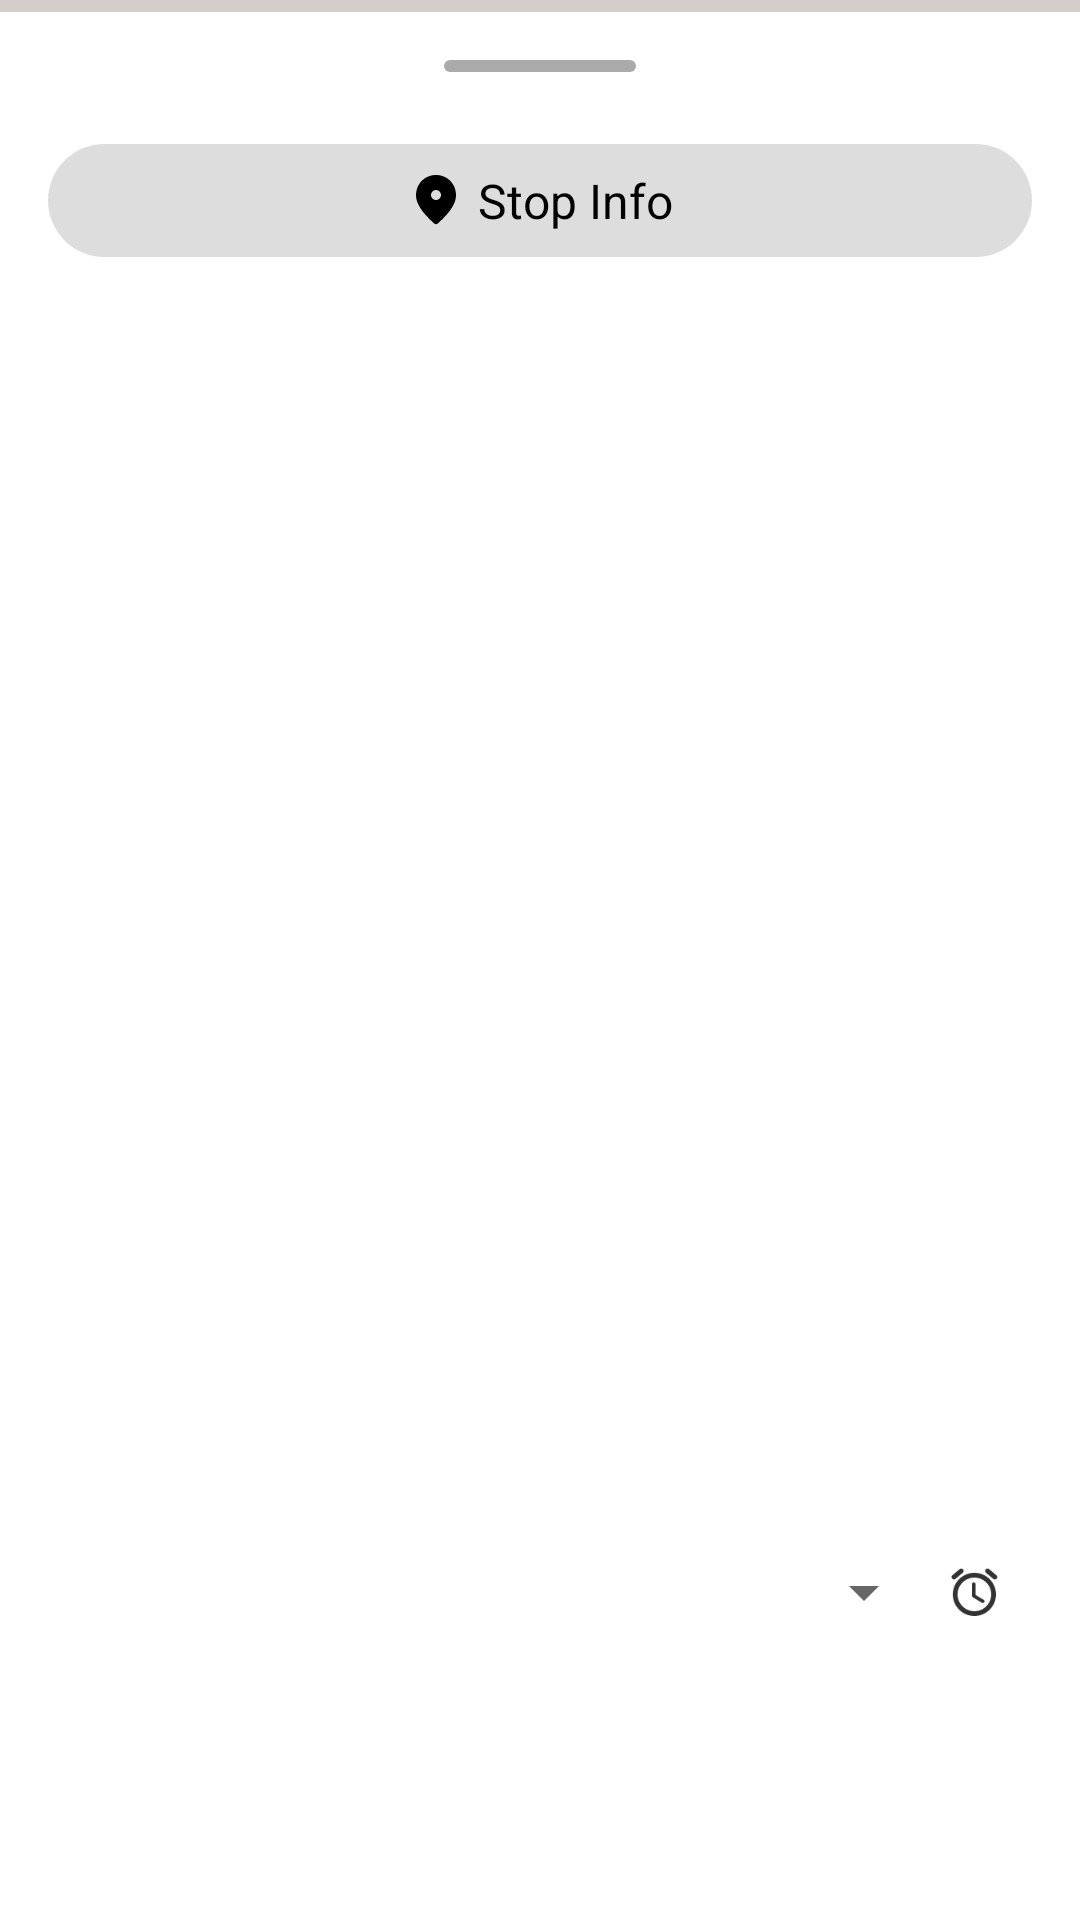

Write the Android layout XML for this screen, with the resource values it uses.
<!-- AndroidManifest.xml: application theme Theme.HumphreysBus.NoActionBar -->
<!-- res/layout/fragment_stop_info_dialog.xml -->
<?xml version="1.0" encoding="utf-8"?>
<LinearLayout xmlns:android="http://schemas.android.com/apk/res/android"
    xmlns:app="http://schemas.android.com/apk/res-auto"
    xmlns:tools="http://schemas.android.com/tools"
    android:id="@+id/bottomSheetContents"
    android:layout_width="match_parent"
    android:layout_height="wrap_content"
    android:orientation="vertical">

    <com.google.android.material.progressindicator.LinearProgressIndicator
        android:id="@+id/progressBar"
        style="@style/Widget.MaterialComponents.LinearProgressIndicator"
        android:layout_width="match_parent"
        android:layout_height="wrap_content"
        android:indeterminate="true" />

    <View
        android:id="@+id/handle"
        android:layout_width="64dp"
        android:layout_height="4dp"
        android:layout_gravity="center_horizontal"
        android:layout_marginTop="16dp"
        android:background="@drawable/rounded_corner_bar"
        android:backgroundTint="@android:color/darker_gray" />

    <LinearLayout
        android:id="@+id/tvStopInfoContainer"
        android:layout_width="match_parent"
        android:layout_height="wrap_content"
        android:layout_marginStart="16dp"
        android:layout_marginTop="24dp"
        android:layout_marginEnd="16dp"
        android:background="@drawable/stop_info_dialog_stop_name_background"
        android:gravity="center"
        android:orientation="horizontal"
        android:padding="8dp"
        app:layout_constraintEnd_toEndOf="parent"
        app:layout_constraintStart_toStartOf="parent"
        app:layout_constraintTop_toBottomOf="@id/handle">

        <ImageView
            android:layout_width="20dp"
            android:layout_height="20dp"
            android:layout_gravity="center"
            android:foregroundGravity="center"
            android:src="@drawable/ic_place"
            app:tint="@android:color/black" />

        <TextView
            android:id="@+id/tvStopInfo"
            android:layout_width="wrap_content"
            android:layout_height="wrap_content"
            android:layout_gravity="center"
            android:layout_marginStart="4dp"
            android:text="Stop Info"
            android:textSize="16sp" />
    </LinearLayout>

    <androidx.recyclerview.widget.RecyclerView
        android:id="@+id/rvClosestBuses"
        android:layout_width="match_parent"
        android:layout_height="@dimen/stop_info_dialog_bus_list_height"
        android:layout_marginTop="16dp"
        android:scrollbars="vertical"
        tools:listitem="@layout/fragment_stop_info_bus_item" />

    <androidx.constraintlayout.widget.ConstraintLayout
        android:id="@+id/timeContainer"
        android:layout_width="match_parent"
        android:layout_height="42dp"
        android:layout_marginStart="16dp"
        android:layout_marginTop="8dp"
        android:layout_marginEnd="16dp"
        android:layout_marginBottom="8dp">

        <Spinner
            android:id="@+id/spinner"
            android:layout_width="wrap_content"
            android:layout_height="match_parent"
            android:gravity="end"
            app:layout_constraintBottom_toBottomOf="parent"
            app:layout_constraintEnd_toStartOf="@id/tvCurrentTime" />

        <TextView
            android:id="@+id/tvCurrentTime"
            android:layout_width="wrap_content"
            android:layout_height="match_parent"
            android:layout_gravity="end|bottom"
            android:background="?selectableItemBackgroundBorderless"
            android:drawableStart="@drawable/ic_alarm"
            android:drawablePadding="8dp"
            android:drawableTint="@color/near_black"
            android:gravity="center"
            android:scaleX="0.8"
            android:scaleY="0.8"
            android:textColor="@color/near_black"
            android:textSize="16sp"
            app:layout_constraintBottom_toBottomOf="parent"
            app:layout_constraintEnd_toEndOf="parent"
            tools:text="12:00" />
    </androidx.constraintlayout.widget.ConstraintLayout>
</LinearLayout>
<!-- res/layout/fragment_stop_info_bus_item.xml (included above) -->
<?xml version="1.0" encoding="utf-8"?>
<androidx.constraintlayout.widget.ConstraintLayout xmlns:android="http://schemas.android.com/apk/res/android"
    xmlns:app="http://schemas.android.com/apk/res-auto"
    android:background="?selectableItemBackground"
    android:layout_width="match_parent"
    android:layout_height="wrap_content">

    <ImageView
        android:id="@+id/ivBus"
        android:layout_width="28dp"
        android:layout_height="28dp"
        android:layout_marginStart="24dp"
        android:layout_marginTop="24dp"
        android:layout_marginBottom="24dp"
        app:layout_constraintBottom_toTopOf="@id/divider"
        app:layout_constraintStart_toStartOf="parent"
        app:layout_constraintTop_toTopOf="parent"
        app:srcCompat="@drawable/ic_bus" />

    <TextView
        android:id="@+id/tvBusName"
        android:layout_width="wrap_content"
        android:layout_height="wrap_content"
        android:layout_marginStart="24dp"
        android:text="Bus name"
        android:textAllCaps="true"
        app:layout_constraintBottom_toTopOf="@id/tvTowards"
        app:layout_constraintStart_toEndOf="@id/ivBus"
        app:layout_constraintTop_toTopOf="@id/ivBus" />

    <TextView
        android:id="@+id/tvTowards"
        android:layout_width="0dp"
        android:layout_height="wrap_content"
        android:layout_marginStart="24dp"
        android:layout_marginTop="2dp"
        android:layout_marginEnd="8dp"
        android:ellipsize="end"
        android:singleLine="true"
        android:text="Towards BlahBlah"
        android:textColor="#777"
        android:textSize="12sp"
        app:layout_constraintBottom_toBottomOf="@id/ivBus"
        app:layout_constraintEnd_toStartOf="@+id/tvNextNextBusLeft"
        app:layout_constraintStart_toEndOf="@id/ivBus"
        app:layout_constraintTop_toBottomOf="@id/tvBusName" />

    <TextView
        android:id="@+id/tvNextBus"
        android:layout_width="wrap_content"
        android:layout_height="wrap_content"
        android:textColor="@color/light_gray"
        android:layout_marginTop="8dp"
        android:layout_marginEnd="20dp"
        android:text="(12:00)"
        app:layout_constraintBottom_toTopOf="@id/tvNextNextBus"
        app:layout_constraintEnd_toEndOf="parent"
        app:layout_constraintTop_toTopOf="parent"
        app:layout_constraintVertical_chainStyle="packed" />

    <TextView
        android:id="@+id/tvNextBusLeft"
        android:layout_width="wrap_content"
        android:layout_height="wrap_content"
        android:layout_marginEnd="8dp"
        android:text="00:15 left"
        app:layout_constraintBottom_toBottomOf="@id/tvNextBus"
        app:layout_constraintEnd_toStartOf="@id/tvNextBus"
        app:layout_constraintTop_toTopOf="@id/tvNextBus" />

    <TextView
        android:id="@+id/tvNextNextBus"
        android:layout_width="wrap_content"
        android:layout_height="wrap_content"
        android:layout_marginTop="4dp"
        android:layout_marginEnd="20dp"
        android:textColor="@color/light_gray"
        android:layout_marginBottom="8dp"
        android:text="(12:15)"
        app:layout_constraintBottom_toTopOf="@id/divider"
        app:layout_constraintEnd_toEndOf="parent"
        app:layout_constraintTop_toBottomOf="@id/tvNextBus" />


    <TextView
        android:id="@+id/tvNextNextBusLeft"
        android:layout_width="wrap_content"
        android:layout_height="wrap_content"
        android:layout_marginEnd="8dp"
        android:text="00:30 left"
        app:layout_constraintBottom_toBottomOf="@id/tvNextNextBus"
        app:layout_constraintEnd_toStartOf="@id/tvNextNextBus"
        app:layout_constraintTop_toTopOf="@id/tvNextNextBus" />

    <View
        android:id="@+id/divider"
        android:layout_width="0dp"
        android:layout_height="1dp"
        android:background="#eee"
        android:layout_marginStart="64dp"
        android:layout_marginEnd="8dp"
        app:layout_constraintStart_toStartOf="parent"
        app:layout_constraintBottom_toBottomOf="parent"
        app:layout_constraintEnd_toEndOf="parent" />
</androidx.constraintlayout.widget.ConstraintLayout>
<!-- resources referenced by this layout -->
<resources>
  <color name="light_gray">#808080</color>
  <color name="near_black">#333</color>
  <dimen name="stop_info_dialog_bus_list_height">400dp</dimen>
  <!-- drawable ic_alarm (drawable) -->
  <vector xmlns:android="http://schemas.android.com/apk/res/android"
      android:width="24dp"
      android:height="24dp"
      android:viewportWidth="24"
      android:viewportHeight="24"
      android:tint="?attr/colorControlNormal">
    <path
        android:fillColor="@android:color/white"
        android:pathData="M15.87,15.25l-3.37,-2L12.5,8.72c0,-0.4 -0.32,-0.72 -0.72,-0.72h-0.06c-0.4,0 -0.72,0.32 -0.72,0.72v4.72c0,0.35 0.18,0.68 0.49,0.86l3.65,2.19c0.34,0.2 0.78,0.1 0.98,-0.24 0.21,-0.35 0.1,-0.8 -0.25,-1zM21.18,5.01L18.1,2.45c-0.42,-0.35 -1.05,-0.3 -1.41,0.13 -0.35,0.42 -0.29,1.05 0.13,1.41l3.07,2.56c0.42,0.35 1.05,0.3 1.41,-0.13 0.36,-0.42 0.3,-1.05 -0.12,-1.41zM4.1,6.55l3.07,-2.56c0.43,-0.36 0.49,-0.99 0.13,-1.41 -0.35,-0.43 -0.98,-0.48 -1.4,-0.13L2.82,5.01c-0.42,0.36 -0.48,0.99 -0.12,1.41 0.35,0.43 0.98,0.48 1.4,0.13zM12,4c-4.97,0 -9,4.03 -9,9s4.03,9 9,9 9,-4.03 9,-9 -4.03,-9 -9,-9zM12,20c-3.86,0 -7,-3.14 -7,-7s3.14,-7 7,-7 7,3.14 7,7 -3.14,7 -7,7z" />
  </vector>
  <!-- drawable ic_bus (drawable) -->
  <vector xmlns:android="http://schemas.android.com/apk/res/android"
      android:width="24dp"
      android:height="24dp"
      android:tint="?attr/colorControlNormal"
      android:viewportWidth="24"
      android:viewportHeight="24">
      <path
          android:fillColor="@android:color/white"
          android:pathData="M4,16c0,0.88 0.39,1.67 1,2.22v1.28c0,0.83 0.67,1.5 1.5,1.5S8,20.33 8,19.5L8,19h8v0.5c0,0.82 0.67,1.5 1.5,1.5 0.82,0 1.5,-0.67 1.5,-1.5v-1.28c0.61,-0.55 1,-1.34 1,-2.22L20,6c0,-3.5 -3.58,-4 -8,-4s-8,0.5 -8,4v10zM7.5,17c-0.83,0 -1.5,-0.67 -1.5,-1.5S6.67,14 7.5,14s1.5,0.67 1.5,1.5S8.33,17 7.5,17zM16.5,17c-0.83,0 -1.5,-0.67 -1.5,-1.5s0.67,-1.5 1.5,-1.5 1.5,0.67 1.5,1.5 -0.67,1.5 -1.5,1.5zM18,11L6,11L6,6h12v5z" />
  </vector>
  <!-- drawable ic_place (drawable) -->
  <vector xmlns:android="http://schemas.android.com/apk/res/android"
      android:width="24dp"
      android:height="24dp"
      android:tint="?attr/colorControlNormal"
      android:viewportWidth="24"
      android:viewportHeight="24">
    <path
        android:fillColor="@android:color/white"
        android:pathData="M12,12c1.1,0 2,-0.9 2,-2s-0.9,-2 -2,-2 -2,0.9 -2,2 0.9,2 2,2zM12,2c4.2,0 8,3.22 8,8.2 0,3.18 -2.45,6.92 -7.34,11.23 -0.38,0.33 -0.95,0.33 -1.33,0C6.45,17.12 4,13.38 4,10.2 4,5.22 7.8,2 12,2z" />
  </vector>
  <!-- drawable rounded_corner_bar (drawable) -->
  <?xml version="1.0" encoding="utf-8"?>
  
  <shape xmlns:android="http://schemas.android.com/apk/res/android">
      <solid android:color="?colorAccent" />
      <corners android:radius="8dp" />
  </shape>
  <!-- drawable stop_info_dialog_stop_name_background (drawable) -->
  <?xml version="1.0" encoding="utf-8"?>
  <shape xmlns:android="http://schemas.android.com/apk/res/android">
      <solid android:color="#ddd" />
      <corners android:radius="32dp" />
  </shape>
  <style name="Theme.HumphreysBus.NoActionBar">
          <item name="windowActionBar">false</item>
          <item name="windowNoTitle">true</item>
      </style>
</resources>
